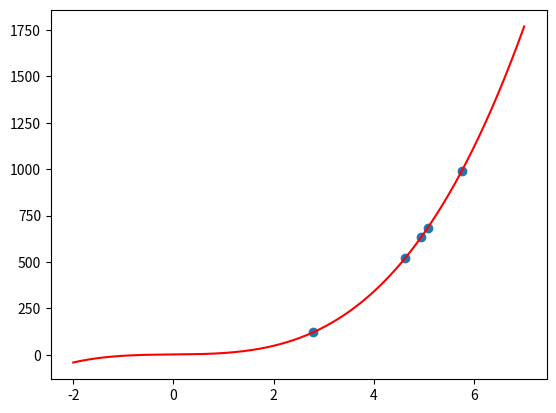

Source code (Python):
import matplotlib.pyplot as plt
import numpy as np

def f(x):
    return 1.7209599999880796 + 2.361707990152848 * x + 0.4751248811491979 * x * x + 5.03669281102159 * x * x * x

points = [(5.075594492481822, 684.6162963743445), (4.942028893706607, 633.0187957173822), (2.7929491868069074, 121.78202501029598), (5.75285034094621, 990.1463433776065), (4.623673345255712, 520.6577397428345)]


x = [p[0] for p in points]
y = [p[1] for p in points]

k = np.linspace(-2, 7, 1000)

plt.scatter(x, y)
plt.plot(k, f(k), color='red')
plt.show()